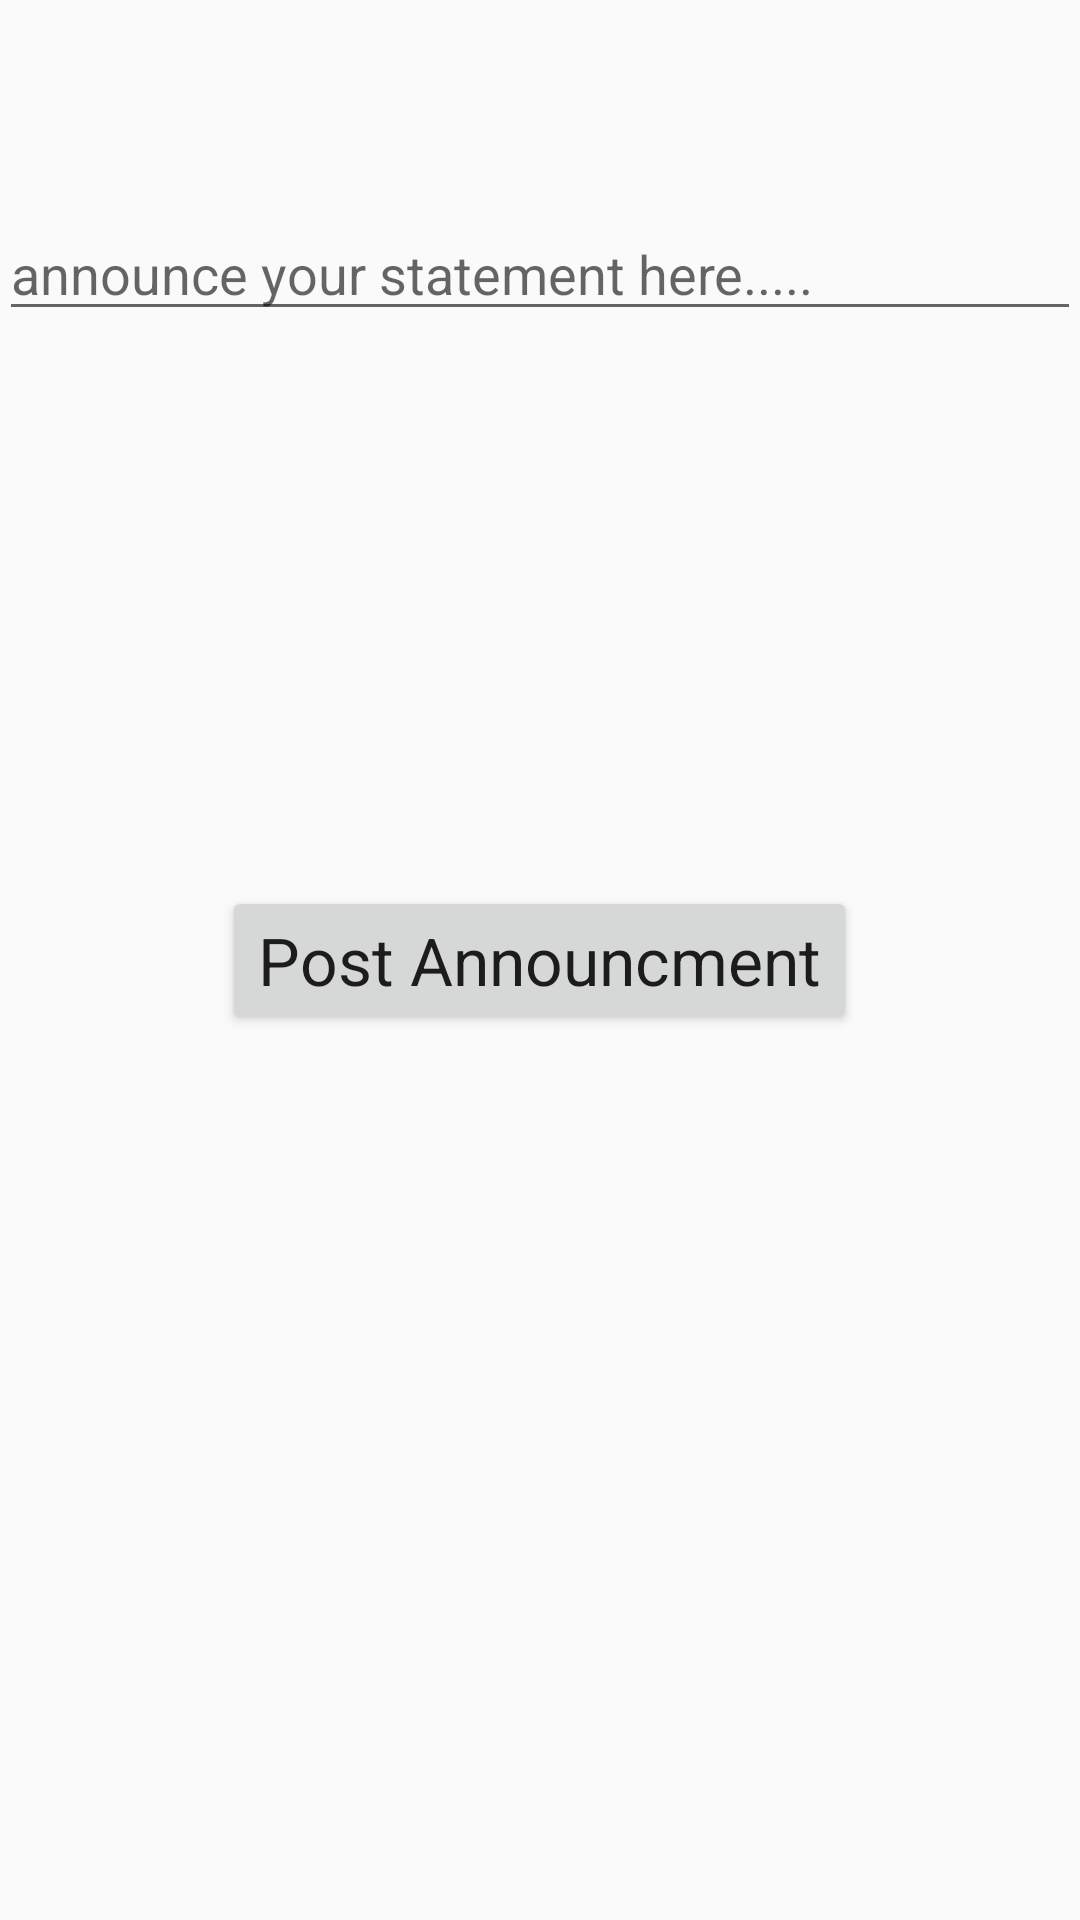

Layout XML and referenced resources for this Android screen:
<!-- AndroidManifest.xml: application theme AppTheme -->
<!-- res/layout/activity_announcment.xml -->
<?xml version="1.0"?>
    <RelativeLayout tools:context="com.arshsingh93.unaapp.announcementActivity"
    android:paddingBottom="@dimen/activity_vertical_margin"
    android:paddingTop="@dimen/activity_vertical_margin"
    android:paddingRight="@dimen/activity_horizontal_margin"
    android:paddingLeft="@dimen/activity_horizontal_margin"
    android:layout_height="match_parent" android:layout_width="match_parent" xmlns:tools="http://schemas.android.com/tools"
    xmlns:android="http://schemas.android.com/apk/res/android">

    <EditText android:layout_height="wrap_content" android:layout_width="match_parent" android:layout_marginTop="69dp"
        android:layout_alignParentStart="true" android:layout_alignParentLeft="true" android:layout_alignParentTop="true"
        android:hint="announce your statement here....." android:id="@+id/writeAnnouncment"
        android:ems="10" android:inputType="textMultiLine"/>

    <Button android:layout_height="wrap_content" android:layout_width="wrap_content"
        android:id="@+id/postAnnouncement" android:layout_centerHorizontal="true"
        android:layout_centerVertical="true" android:text="Post Announcment"
        android:textAppearance="?android:attr/textAppearanceLarge"/>

</RelativeLayout>
<!-- resources referenced by this layout -->
<resources>
  <style parent="Theme.AppCompat.Light.DarkActionBar" name="AppTheme">
  
      
  
  
  </style>
  
  
      -
</resources>
